Run: headless pygame with SDL's dummy video driver; simulated clock (each Clock.tick advances the game by its frame time, no real sleeping); random seed 0; keys injected as events and as key.get_pressed() state; no mouse input.
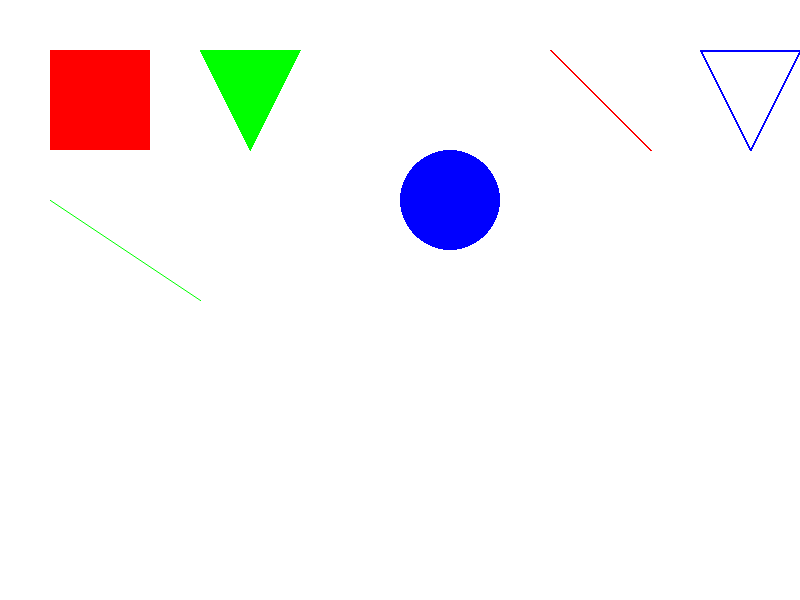
Frame 1 of 4 · flips 1–60 · no input
Frame 2 of 4 · flips 61–180 · tapped SPACE, RETURN · held RIGHT (→), D · screen unchanged from frame 1, image omitted
Frame 3 of 4 · flips 181–300 · held DOWN (↓), S · screen unchanged from frame 2, image omitted
Frame 4 of 4 · flips 301–420 · held LEFT (←), A, UP (↑), W · screen unchanged from frame 3, image omitted

The pygame program that drew these frames:

import pygame
import sys

pygame.init()

# Размеры экрана
screen_width = 800
screen_height = 600

# Цвета
white = (255, 255, 255)
red = (255, 0, 0)
green = (0, 255, 0)
blue = (0, 0, 255)

# Создание окна
screen = pygame.display.set_mode((screen_width, screen_height))
pygame.display.set_caption("Pygame Filled Shapes Example")

clock = pygame.time.Clock()

# Основной цикл программы
while True:
    for event in pygame.event.get():
        if event.type == pygame.QUIT:
            pygame.quit()
            sys.exit()

    # Очистка экрана
    screen.fill(white)

    # Рисование и заполнение прямоугольника
    pygame.draw.rect(screen, red, pygame.Rect(50, 50, 100, 100))

    # Рисование и заполнение многоугольника
    pygame.draw.polygon(screen, green, [(200, 50), (250, 150), (300, 50)])

    # Рисование и заполнение круга
    pygame.draw.circle(screen, blue, (450, 200), 50)

    # Рисование и заполнение линии
    pygame.draw.line(screen, red, (550, 50), (650, 150), 2)

    # Рисование и заполнение линий
    pygame.draw.lines(screen, blue, True, [(700, 50), (750, 150), (800, 50)], 2)

    # Рисование и заполнение антиалиасинг линии
    pygame.draw.aaline(screen, green, (50, 200), (200, 300), 2)

    # Обновление экрана
    pygame.display.flip()

    # Задержка для управления частотой кадров
    clock.tick(30)
